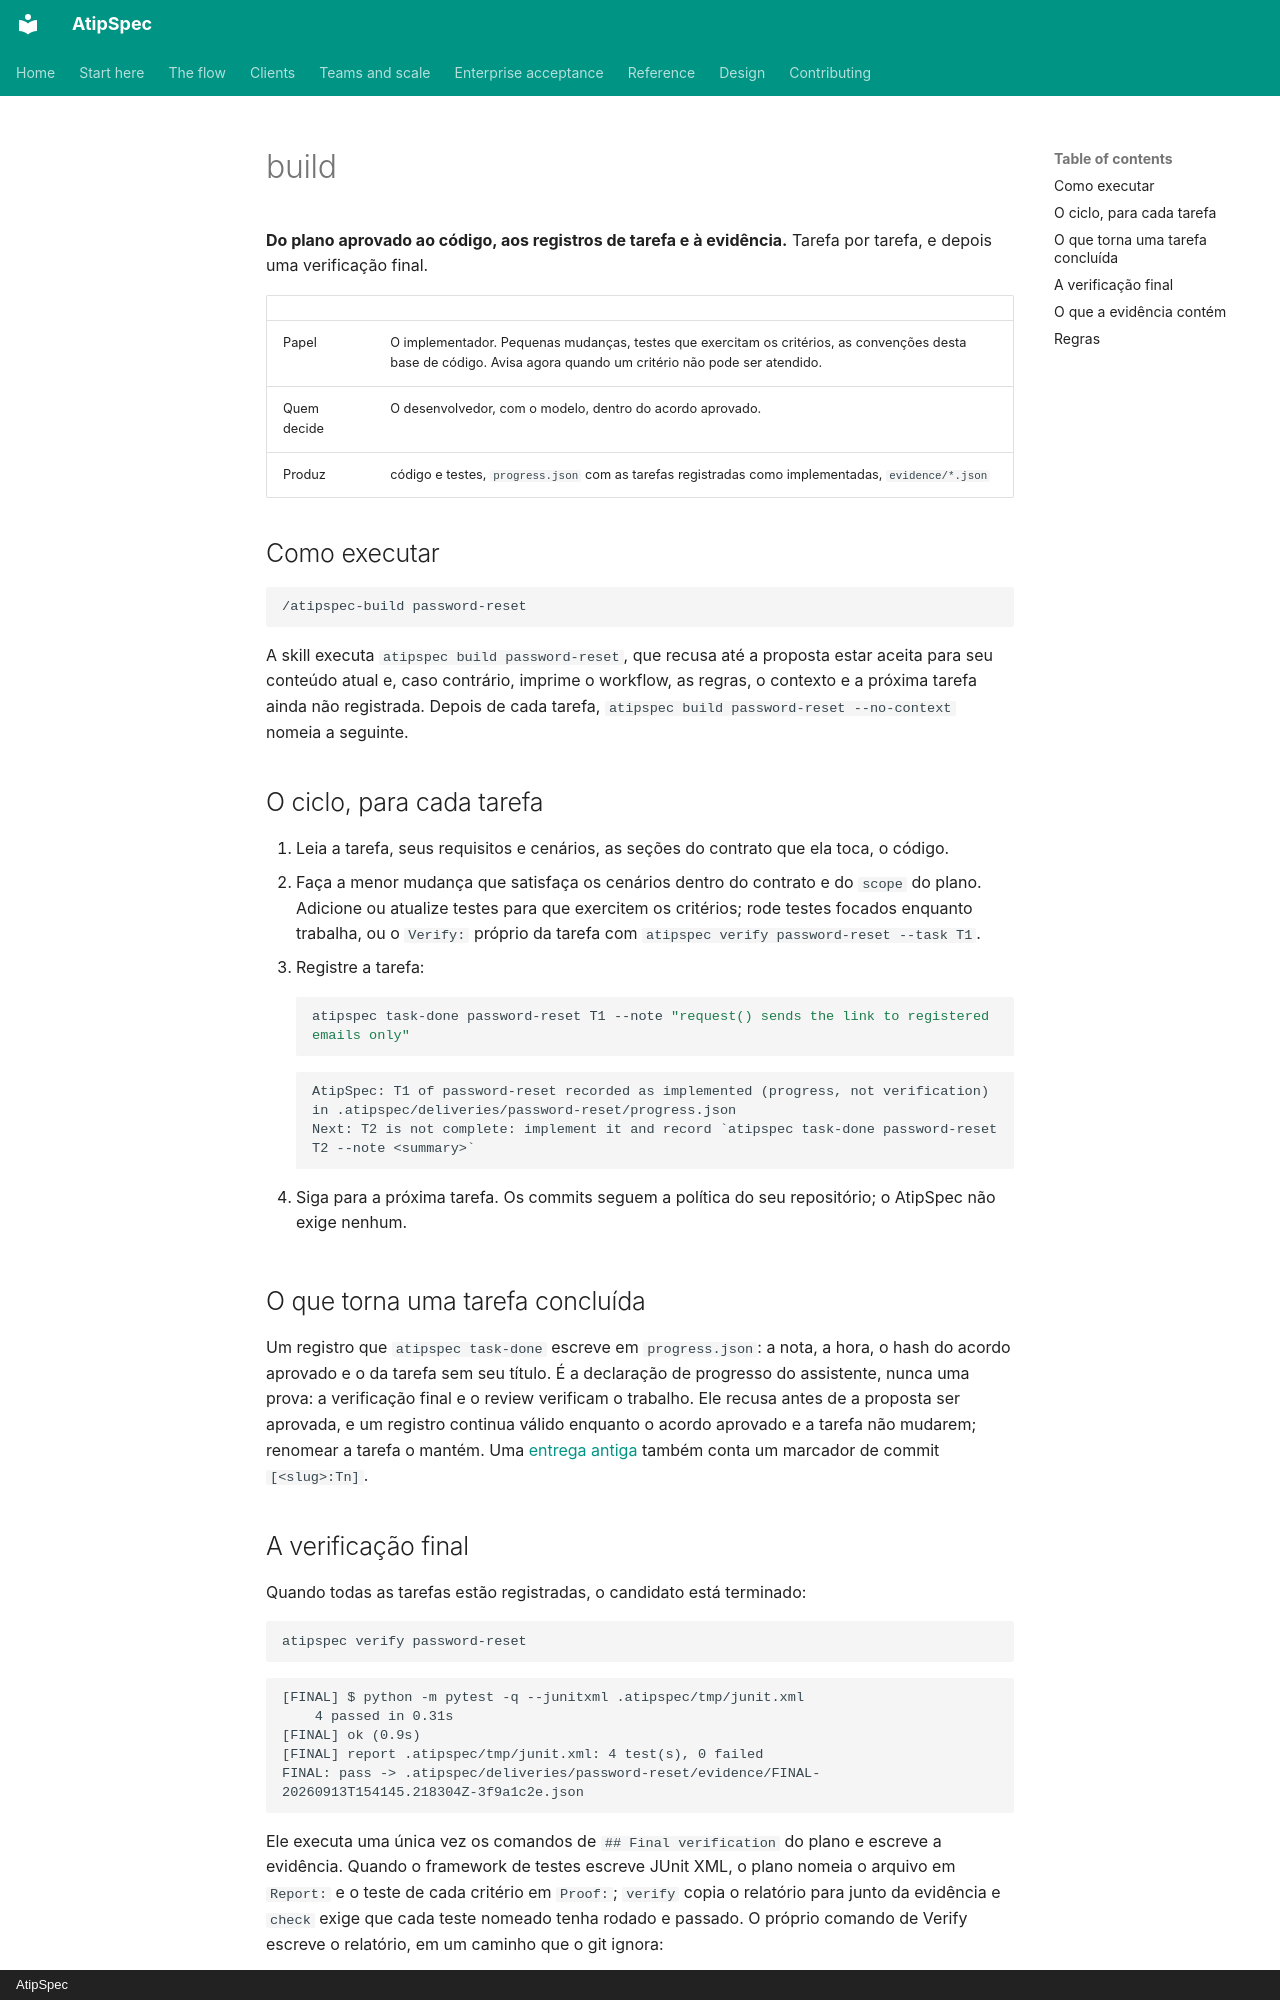

repository: mpita/atipspec · page: flow/build.pt/index.html · generator: mkdocs · copyright: AtipSpec

# build

**Do plano aprovado ao código, aos registros de tarefa e à evidência.**
Tarefa por tarefa, e depois uma verificação final.

| | |
| --- | --- |
| Papel | O implementador. Pequenas mudanças, testes que exercitam os critérios, as convenções desta base de código. Avisa agora quando um critério não pode ser atendido. |
| Quem decide | O desenvolvedor, com o modelo, dentro do acordo aprovado. |
| Produz | código e testes, `progress.json` com as tarefas registradas como implementadas, `evidence/*.json` |

## Como executar

```text
/atipspec-build password-reset
```

A skill executa `atipspec build password-reset`, que recusa até a proposta
estar aceita para seu conteúdo atual e, caso contrário, imprime o workflow,
as regras, o contexto e a próxima tarefa ainda não registrada. Depois de
cada tarefa, `atipspec build password-reset --no-context` nomeia a seguinte.

## O ciclo, para cada tarefa

1. Leia a tarefa, seus requisitos e cenários, as seções do contrato que ela
   toca, o código.
2. Faça a menor mudança que satisfaça os cenários dentro do contrato e do
   `scope` do plano. Adicione ou atualize testes para que exercitem os
   critérios; rode testes focados enquanto trabalha, ou o `Verify:` próprio
   da tarefa com `atipspec verify password-reset --task T1`.
3. Registre a tarefa:

    ```bash
    atipspec task-done password-reset T1 --note "request() sends the link to registered emails only"
    ```

    ```text
    AtipSpec: T1 of password-reset recorded as implemented (progress, not verification) in .atipspec/deliveries/password-reset/progress.json
    Next: T2 is not complete: implement it and record `atipspec task-done password-reset T2 --note <summary>`
    ```

4. Siga para a próxima tarefa. Os commits seguem a política do seu
   repositório; o AtipSpec não exige nenhum.

## O que torna uma tarefa concluída

Um registro que `atipspec task-done` escreve em `progress.json`: a nota, a
hora, o hash do acordo aprovado e o da tarefa sem seu título. É a declaração
de progresso do assistente, nunca uma prova: a verificação final e o review
verificam o trabalho. Ele recusa antes de a proposta ser aprovada, e um
registro continua válido enquanto o acordo aprovado e a tarefa não mudarem;
renomear a tarefa o mantém. Uma [entrega
antiga](../reference/legacy.md#conclusao-de-tarefas) também conta um
marcador de commit `[<slug>:Tn]`.
